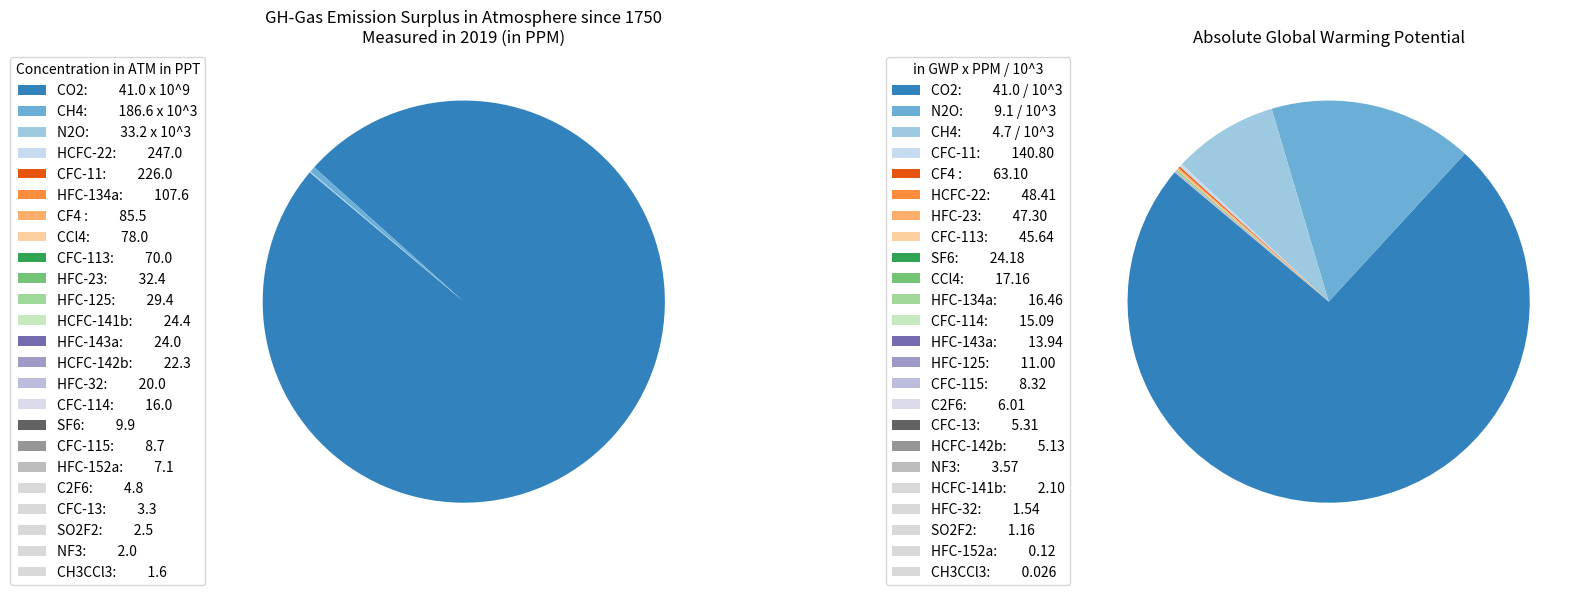

Generate this figure with matplotlib:
# Sources: https://www.ipcc.ch/report/ar6/wg1/#FullReport
# https://www.ipcc.ch/sr15/
# https://www.ipcc.ch/report/ar6/wg1/downloads/report/IPCC_AR6_WGI_AnnexIII.pdf
# https://www.ipcc.ch/site/assets/uploads/2018/02/WG1AR5_all_final.pdf
import matplotlib
# GWP Explanation: https://en.wikipedia.org/wiki/Global_warming_potential
# GWP Values: https://ghgprotocol.org/sites/default/files/2024-08/Global-Warming-Potential-Values%20%28August%202024%29.pdf
import matplotlib.pyplot as plt
#matplotlib.use('Qt5Agg')

import matplotlib.pyplot as plt

# GWP concentration data 2019
gas_gwp_ppt_dict = {
    ('CO2', 1): 410 * 10 ** 6,
    ('CH4', 25): 1866 * 10 ** 3,
    ('N2O', 273): 332 * 10 ** 3,
    ('HCFC-22', 1960): 247,
    ('CFC-11', 6230): 226,
    ('HFC-134a', 1530): 107.6,
    ('CF4 ', 7380): 85.5,
    ('CCl4', 2200): 78,
    ('CFC-113', 6520): 70,
    ('HFC-23', 14600): 32.4,
    ('HFC-125', 3740): 29.4,
    ('HCFC-141b', 860): 24.4,
    ('HFC-143a', 5810): 24,
    ('HCFC-142b', 2300): 22.3,
    ('HFC-32', 771): 20,
    ('CFC-114', 9430): 16,
    ('SF6', 24300): 9.95,
    ('CFC-115', 9600): 8.67,
    ('HFC-152a', 164): 7.1,
    ('C2F6', 12400): 4.85,
    ('CFC-13', 16200): 3.28,
    ('SO2F2', 4630): 2.5,
    ('NF3', 17400): 2.05,
    ('CH3CCl3', 161): 1.6
}

# GWP concentration data 1750 (pre-industrial, commonly used as baseline)
gas_gwp_ppt_dict_1750 = {
    ('CO2', 1): 278 * 10 ** 6,
    ('CH4', 25): 700 * 10 ** 3,
    ('N2O', 273): 270 * 10 ** 3,
    ('HCFC-22', 1960): 0,
    ('CFC-11', 6230): 0,
    ('HFC-134a', 1530): 0,
    ('CF4 ', 7380): 40,
    ('CCl4', 2200): 0,
    ('CFC-113', 6520): 0,
    ('HFC-23', 14600): 0,
    ('HFC-125', 3740): 0,
    ('HCFC-141b', 860): 0,
    ('HFC-143a', 5810): 0,
    ('HCFC-142b', 2300): 0,
    ('HFC-32', 771): 0,
    ('CFC-114', 9430): 0,
    ('SF6', 24300): 0,
    ('CFC-115', 9600): 0,
    ('HFC-152a', 164): 0,
    ('C2F6', 12400): 0,
    ('CFC-13', 16200): 0,
    ('SO2F2', 4630): 0,
    ('NF3', 17400): 0,
    ('CH3CCl3', 161): 0
}

#calculate difference between 2019 and 1750
#gas_gwp_ppt_dict = {gas: (gwp, ppt - gas_gwp_ppt_dict_1750[(gas, gwp)]) for (gas, gwp), ppt in gas_gwp_ppt_dict_2019.items()}
"""gas_gwp_ppt_dict = {
    (gas, gwp): ppt_2019 - gas_gwp_ppt_dict_1750.get((gas, gwp), 0)
    for (gas, gwp), ppt_2019 in gas_gwp_ppt_dict_2019.items()
}"""

absolute_gwp_dict = {gas: gwp * ppt for (gas, gwp), ppt in gas_gwp_ppt_dict.items()}
absolute_ppm_dict = {gas: ppt for (gas, gwp), ppt in gas_gwp_ppt_dict.items()}

sorted_gwp = dict(sorted(absolute_gwp_dict.items(), key=lambda x: x[1], reverse=True))
sorted_ppm = dict(sorted(absolute_ppm_dict.items(), key=lambda x: x[1], reverse=True))

labels_gwp = list(sorted_gwp.keys())
sizes_gwp = list(sorted_gwp.values())

labels_ppm = list(sorted_ppm.keys())
sizes_ppm = list(sorted_ppm.values())

colors = plt.cm.tab20c(range(len(gas_gwp_ppt_dict))) # the color fuck doesnt work when rearranging the elements TODO

fig, (ax1, ax2) = plt.subplots(1, 2, figsize=(16, 8))

wedges1, texts1 = ax1.pie(sizes_ppm, labels=None, colors=colors, startangle=140)
ax1.set_title("GH-Gas Emission Surplus in Atmosphere since 1750\nMeasured in 2019 (in PPM)")

wedges2, texts2 = ax2.pie(sizes_gwp, labels=None, colors=colors, startangle=140)
ax2.set_title("Absolute Global Warming Potential")
ax2.set_position([0.45, 0.1, 0.4, 0.8])  # [left, bottom, width, height]

def format_label_ppm(label, size, max_label_length):
    if label == "CO2":
        value = f"{size/10e6:.1f} x 10^9"
    elif label == "CH4":
        value = f"{size/10e3:.1f} x 10^3"
    elif label == "N2O":
        value = f"{size/10e3:.1f} x 10^3"
    else:
        value = f"{size:.1f}"
    #return f"{label.ljust((max_label_length))}: {value}"
    #return f"{label.ljust((max_label_length + len(label)))}: {value}"
    #spaces = ' ' * (max_label_length - len(label))
    #return f"{label}:{spaces} {value}"
    #width = Font().get_width(label)
    #return [label, value] #im giving up on the table idea, doesnt work sadly
    return f"{label}:{' '*max_label_length} {value}"

def format_label_gwp(label, size, max_label_length):
    if label == "CO2":
        value = f"{size/10e6:.1f} / 10^3"
    elif label == "CH4":
        value = f"{size/10e6:.1f} / 10^3"
    elif label == "N2O":
        value = f"{size/10e6:.1f} / 10^3"
    elif label == "CH3CCl3":
        value = f"{size / 10e3:.3f}"
    else:
        value = f"{size/10e3:.2f}"
    #return f"{label.ljust((max_label_length))}: {value}"
    #return f"{label.ljust((max_label_length + len(label)))}: {value}"
    #spaces = ' ' * (max_label_length - len(label))
    #return f"{label}:{spaces} {value}"
    #width = Font().get_width(label)
    #return [label, value] #im giving up on the table idea, doesnt work sadly
    return f"{label}:{' '*max_label_length} {value}"


#legend_labels_ppm = [f"{label}: {size:.2e}" for label, size in zip(labels_ppm, sizes_ppm)]
#legend_labels_ppm = [f"{label}: {size*10e5:.1f}" for label, size in zip(labels_ppm, sizes_ppm)]
#legend_labels_ppm = [format_label(label, size) for label, size in zip(labels_ppm, sizes_ppm)]

max_label_length_ppm = max(len(label) for label in labels_ppm)

legend_labels_ppm = [format_label_ppm(label, size, max_label_length_ppm) for label, size in zip(labels_ppm, sizes_ppm)]
"""
table_data_ppm = [
    [label, f"{size/10e6:.1f} x 10^9"] if label == "CO2" else
    [label, f"{size/10e3:.1f} x 10^6"] if label == "CH4" else
    [label, f"{size*10e3:.1f} x 10^3"] if label == "N2O" else
    [label, f"{size*10e5:.1f}"]
    for label, size in zip(labels_ppm, sizes_ppm)
]

# Create the table for PPM values with invisible lines
table_ppm = plt.table(
    cellText=table_data_ppm,
    cellLoc="center",
    loc="right",
    bbox=[1.05, 0.1, 0.3, 0.8],  # [left, bottom, width, height]
    edges='',
)

# Set the font size for the table
table_ppm.auto_set_font_size(False)
table_ppm.set_fontsize(10)
table_ppm.auto_set_column_width(col=list(range(len(table_data_ppm[0]))))

# Add the legend title outside of the table
ax1.legend(wedges1, table_ppm, title="in PPM", loc="upper right", bbox_to_anchor=(0, 1))####///why dont you like that

# Adjust layout
plt.tight_layout()
plt.show()



"""

max_label_length_gwp = max(len(label) for label in labels_ppm)
legend_labels_gwp = [format_label_gwp(label, size, max_label_length_gwp) for label, size in zip(labels_gwp, sizes_gwp)]

ax1.legend(wedges1, legend_labels_ppm, title="Concentration in ATM in PPT", loc="upper right", bbox_to_anchor=(0, 1))
ax2.legend(wedges2, legend_labels_gwp, title="in GWP x PPM / 10^3", loc="upper right", bbox_to_anchor=(0, 1))

plt.tight_layout()
plt.show()